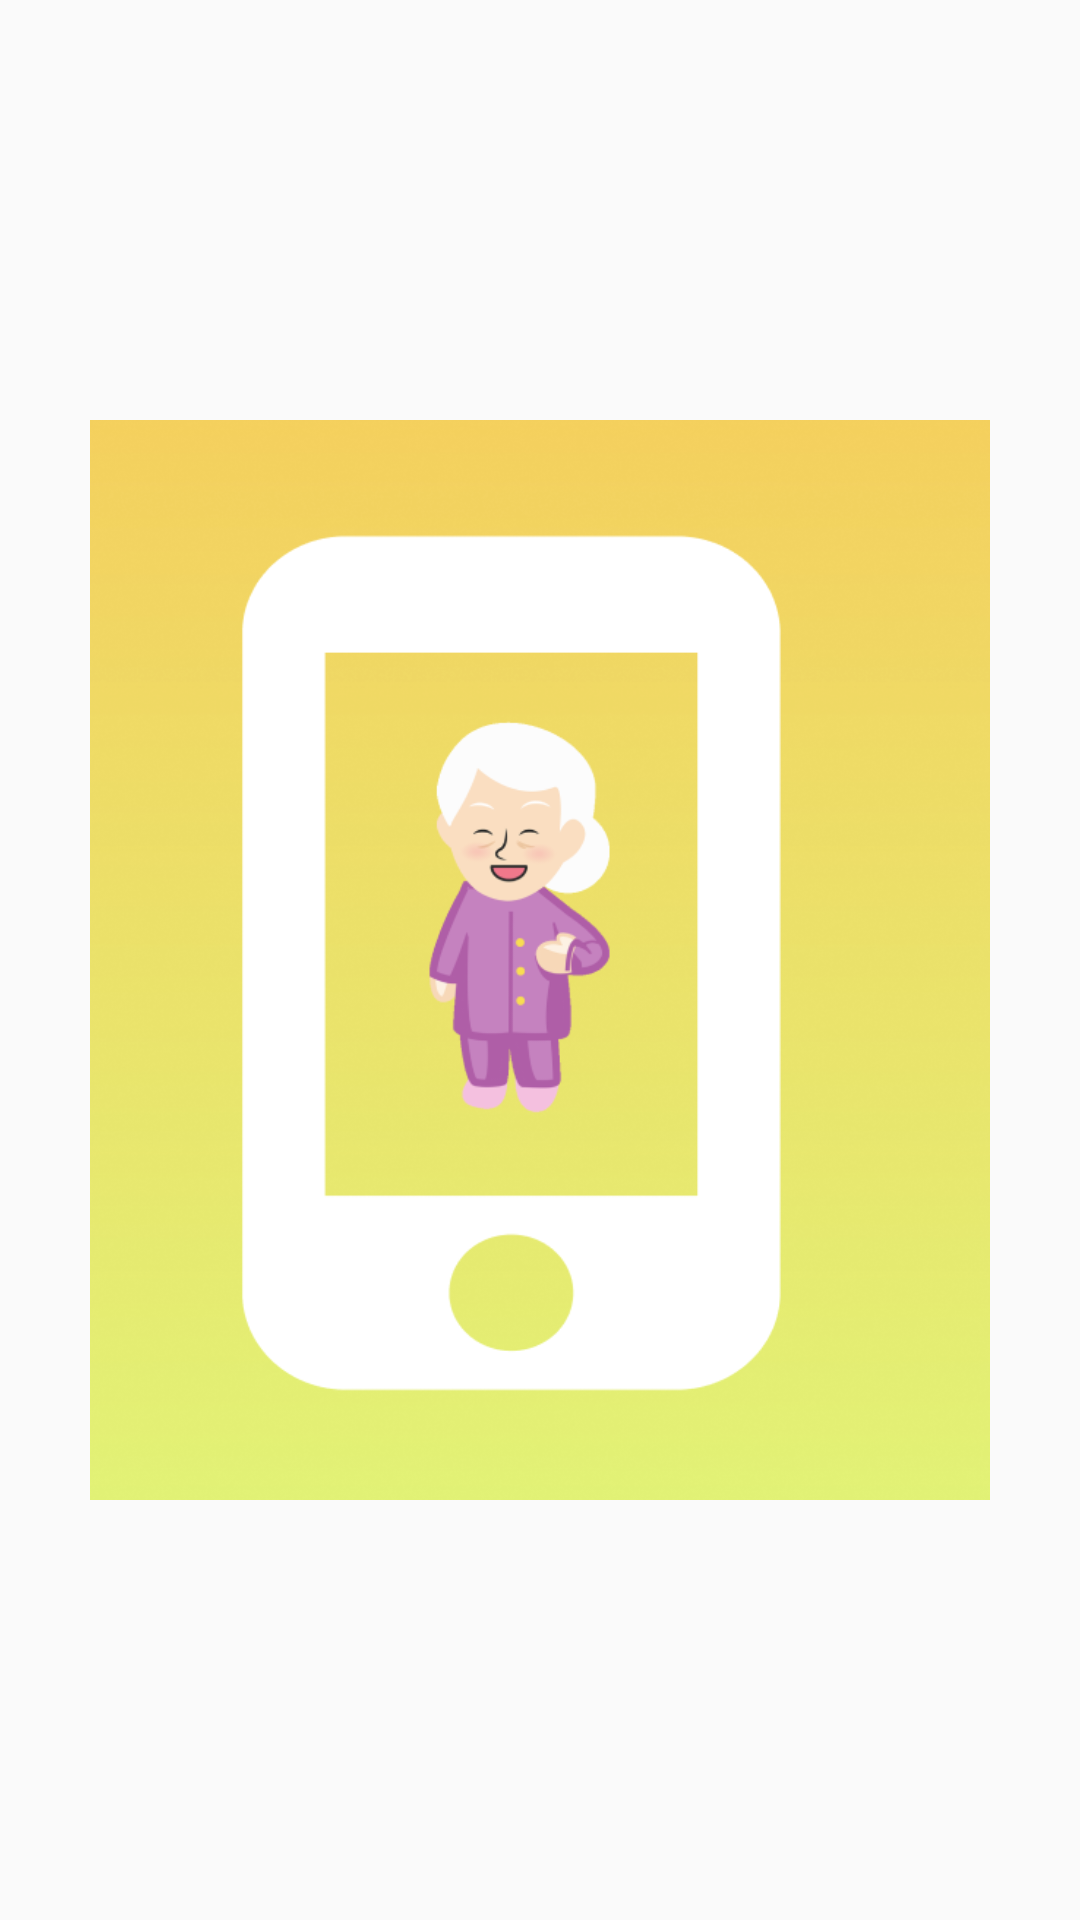

The Android layout XML behind this screen, and the referenced resources:
<!-- AndroidManifest.xml: application theme Theme.Noinkkanbu -->
<!-- res/layout/activity_intro.xml -->
<?xml version="1.0" encoding="utf-8"?>
<LinearLayout xmlns:android="http://schemas.android.com/apk/res/android"
    xmlns:app="http://schemas.android.com/apk/res-auto"
    xmlns:tools="http://schemas.android.com/tools"
    android:layout_width="match_parent"
    android:layout_height="match_parent"
    android:gravity="center">
    <ImageView
        android:layout_width="300dp"
        android:layout_height="wrap_content"
        android:src="@drawable/intro"
        android:layout_gravity="center"
        />
</LinearLayout>
<!-- resources referenced by this layout -->
<resources>
  <!-- drawable intro: png bitmap (drawable, 179342 bytes) -->
  <style name="Theme.Noinkkanbu" parent="Theme.AppCompat.DayNight.NoActionBar">
          
          <item name="colorPrimary">@color/purple_500</item>
          <item name="colorPrimaryVariant">@color/purple_700</item>
          <item name="colorOnPrimary">@color/white</item>
          
          <item name="colorSecondary">@color/teal_200</item>
          <item name="colorSecondaryVariant">@color/teal_700</item>
          <item name="colorOnSecondary">@color/black</item>
          
          <item name="android:statusBarColor" tools:targetApi="l">?attr/colorPrimaryVariant</item>
          
      </style>
  <color name="purple_500">#FF6200EE</color>
  <color name="purple_700">#FF3700B3</color>
  <color name="white">#FFFFFFFF</color>
  <color name="teal_200">#FF03DAC5</color>
  <color name="teal_700">#FF018786</color>
  <color name="black">#FF000000</color>
</resources>
